Run: headless pygame with SDL's dummy video driver; simulated clock (each Clock.tick advances the game by its frame time, no real sleeping); random seed 0; keys injected as events and as key.get_pressed() state; no mouse input.
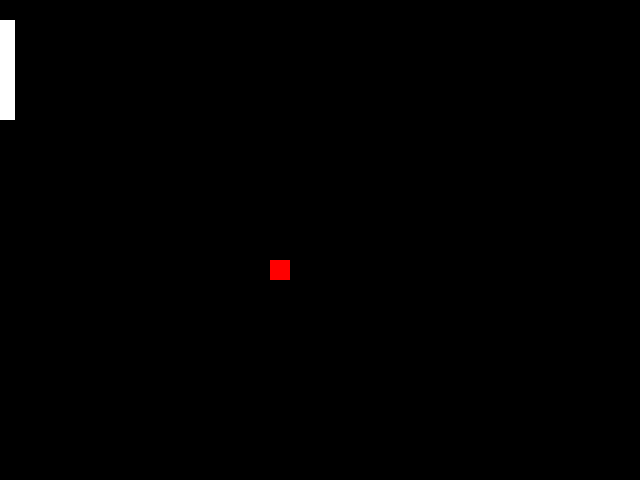
Frame 1 of 4 · flips 1–60 · no input
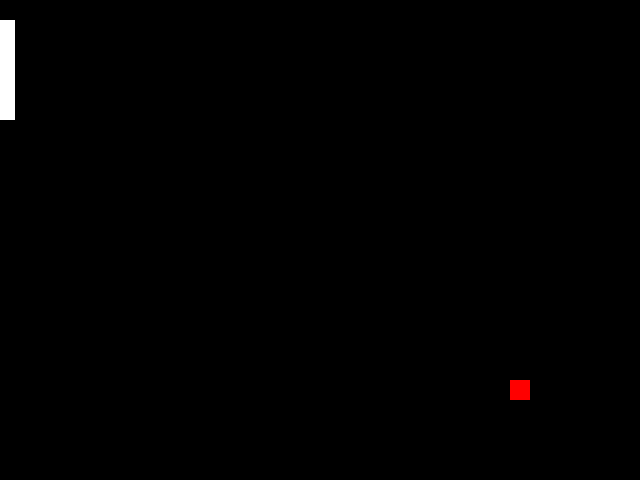
Frame 2 of 4 · flips 61–180 · tapped SPACE, RETURN · held RIGHT (→), D
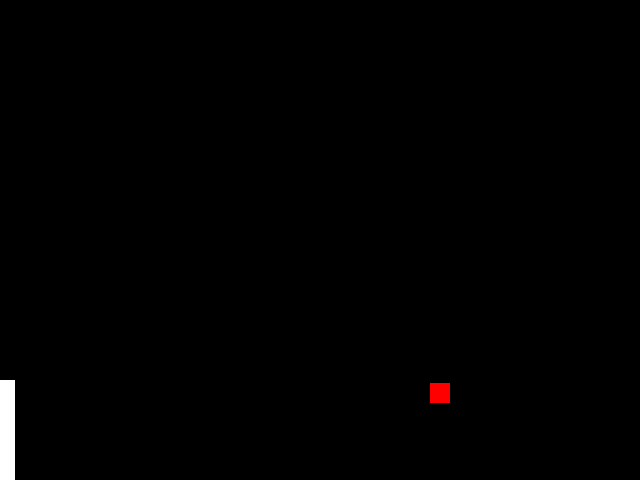
Frame 3 of 4 · flips 181–300 · held DOWN (↓), S
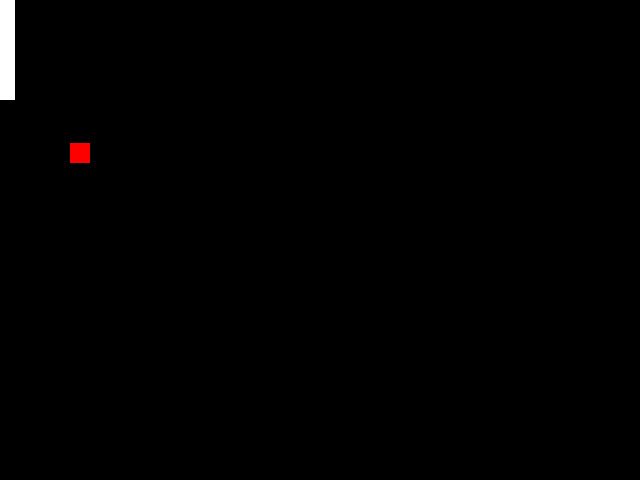
Frame 4 of 4 · flips 301–420 · held LEFT (←), A, UP (↑), W

The pygame program that drew these frames:

#template
import pygame
# -- Global Constants


# -- Colours
BLACK = (0,0,0)
WHITE = (255,255,255)
BLUE = (50,50,255)
YELLOW = (255,255,0)
RED = (255,0,0)


# -- Initialise PyGame
pygame.init()

# Blank Screen
size = (640,480)
screen = pygame.display.set_mode(size)
# Title of new window/screen
pygame.display.set_caption("My window")
# Exit game flag set to false
done = False
# Object sizes
ball_width = 20
padd_width = 15
padd_length = 100
# Object starting positions
ball_x_val = 150
ball_y_val = 200
x_padd = 0
y_padd = 20
# Object directions
ball_x_direction = 2
ball_y_direction = 1
# Scorecards
score = 0
death = 0
# Manages how fast screen refreshes
clock = pygame.time.Clock()

## -- GAME CLASS
#class game()

while not done:

    # -- User input and controls

    for event in pygame.event.get():

        if event.type == pygame.QUIT:
            done = True 
        #endif
    # end for
        
    keys = pygame.key.get_pressed()
    if keys[pygame.K_UP] and y_padd >0:
         y_padd = y_padd - 5
    elif keys[pygame.K_DOWN] and y_padd <size[1] - padd_length:
        y_padd = y_padd + 5
    #endif
        

    # -- Game logic goes after this comment

    ball_x_val = ball_x_val + ball_x_direction
    ball_y_val = ball_y_val + ball_y_direction

    if ball_y_val == 0 or ball_y_val > size[1] - ball_width:
        ball_y_direction = (ball_y_direction + 1) * -1
    #endif
    elif ball_x_val > size [0] - ball_width:
        ball_x_direction = (ball_x_direction + 1) * -1
    #endif
    elif ball_x_val < padd_width and ball_y_val > y_padd and ball_y_val < y_padd + padd_length:
        ball_x_direction = (ball_x_direction + 1) * -1
        score = score + 1
    #endif
    elif ball_x_val <= 0:
        ball_x_val = 150
        ball_y_val = 200
        death = death + 1
        score = 0
        
    # -- Screen background is BLACK

    screen.fill (BLACK)

    # -- Draw here

    pygame.draw.rect(screen, RED, (ball_x_val,ball_y_val,ball_width,ball_width))
    pygame.draw.rect(screen, WHITE, (x_padd,y_padd,padd_width,padd_length))
    #def drawScore()
    # -- Flip display to reveal new position of objects 
    pygame.display.flip()

    # - The clock ticks over
    clock.tick(60)

#Endwhile - End of game loop

pygame.quit()
